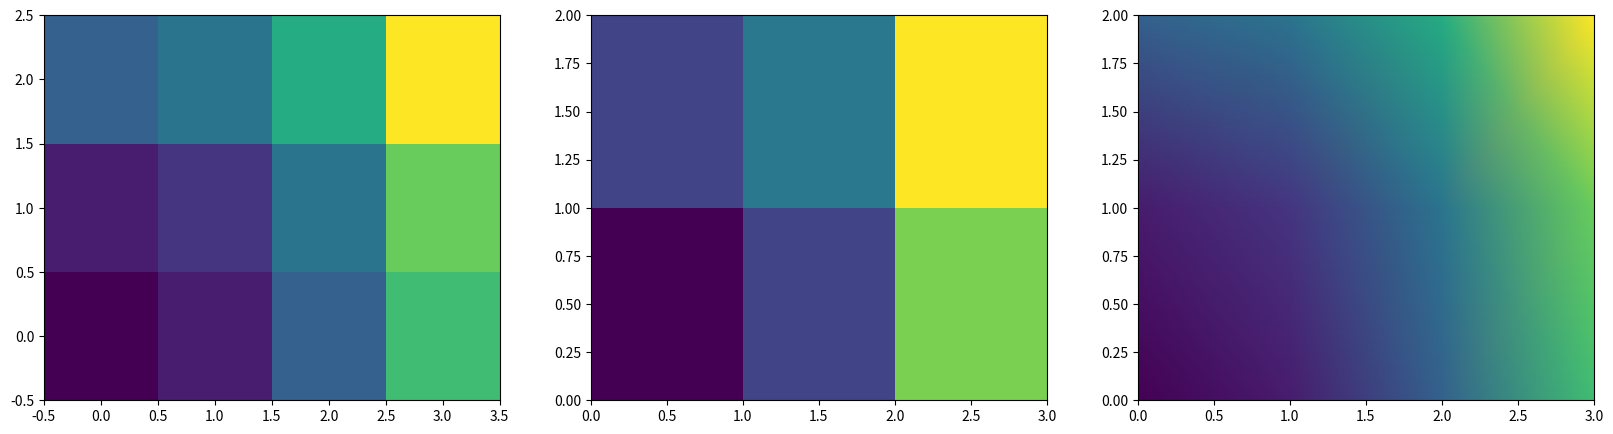

The matplotlib source for this figure:
"""
Test of cell alignment in pcolor-like plotting.
"""

import numpy as np
import matplotlib.pyplot as plt

x = np.arange(4) # 0 to 3
y = np.arange(3) # 0 to 2
xx, yy = np.meshgrid(x, y)
zz = xx**2 + yy**2

# plotting
plt.close()

fig = plt.figure(figsize=(20,5))

ax0 = fig.add_subplot(131)
ax0.pcolormesh(xx,yy,zz)
# Result: this aligns the LOWER LEFT corner of each colored square
# with the axes, and DROPS the last row and column of the data.

ax1 = fig.add_subplot(132)
ax1.pcolormesh(xx,yy,zz[:-1, :-1])
# Result: Here we have axes with size one larger than the data, and
# the colored squares are plotted as if the axes referred to the CORNERS
# of each square.  The plot is IDENTICAL to that of ax0 - sot it is not doing
# bilinear interpolation.

ax2 = fig.add_subplot(133)
ax2.pcolormesh(xx,yy,zz, shading='gouraud')
# Result: I'm not sure what this does.

# A question to answer is how best to plot masked arrays.

plt.show()